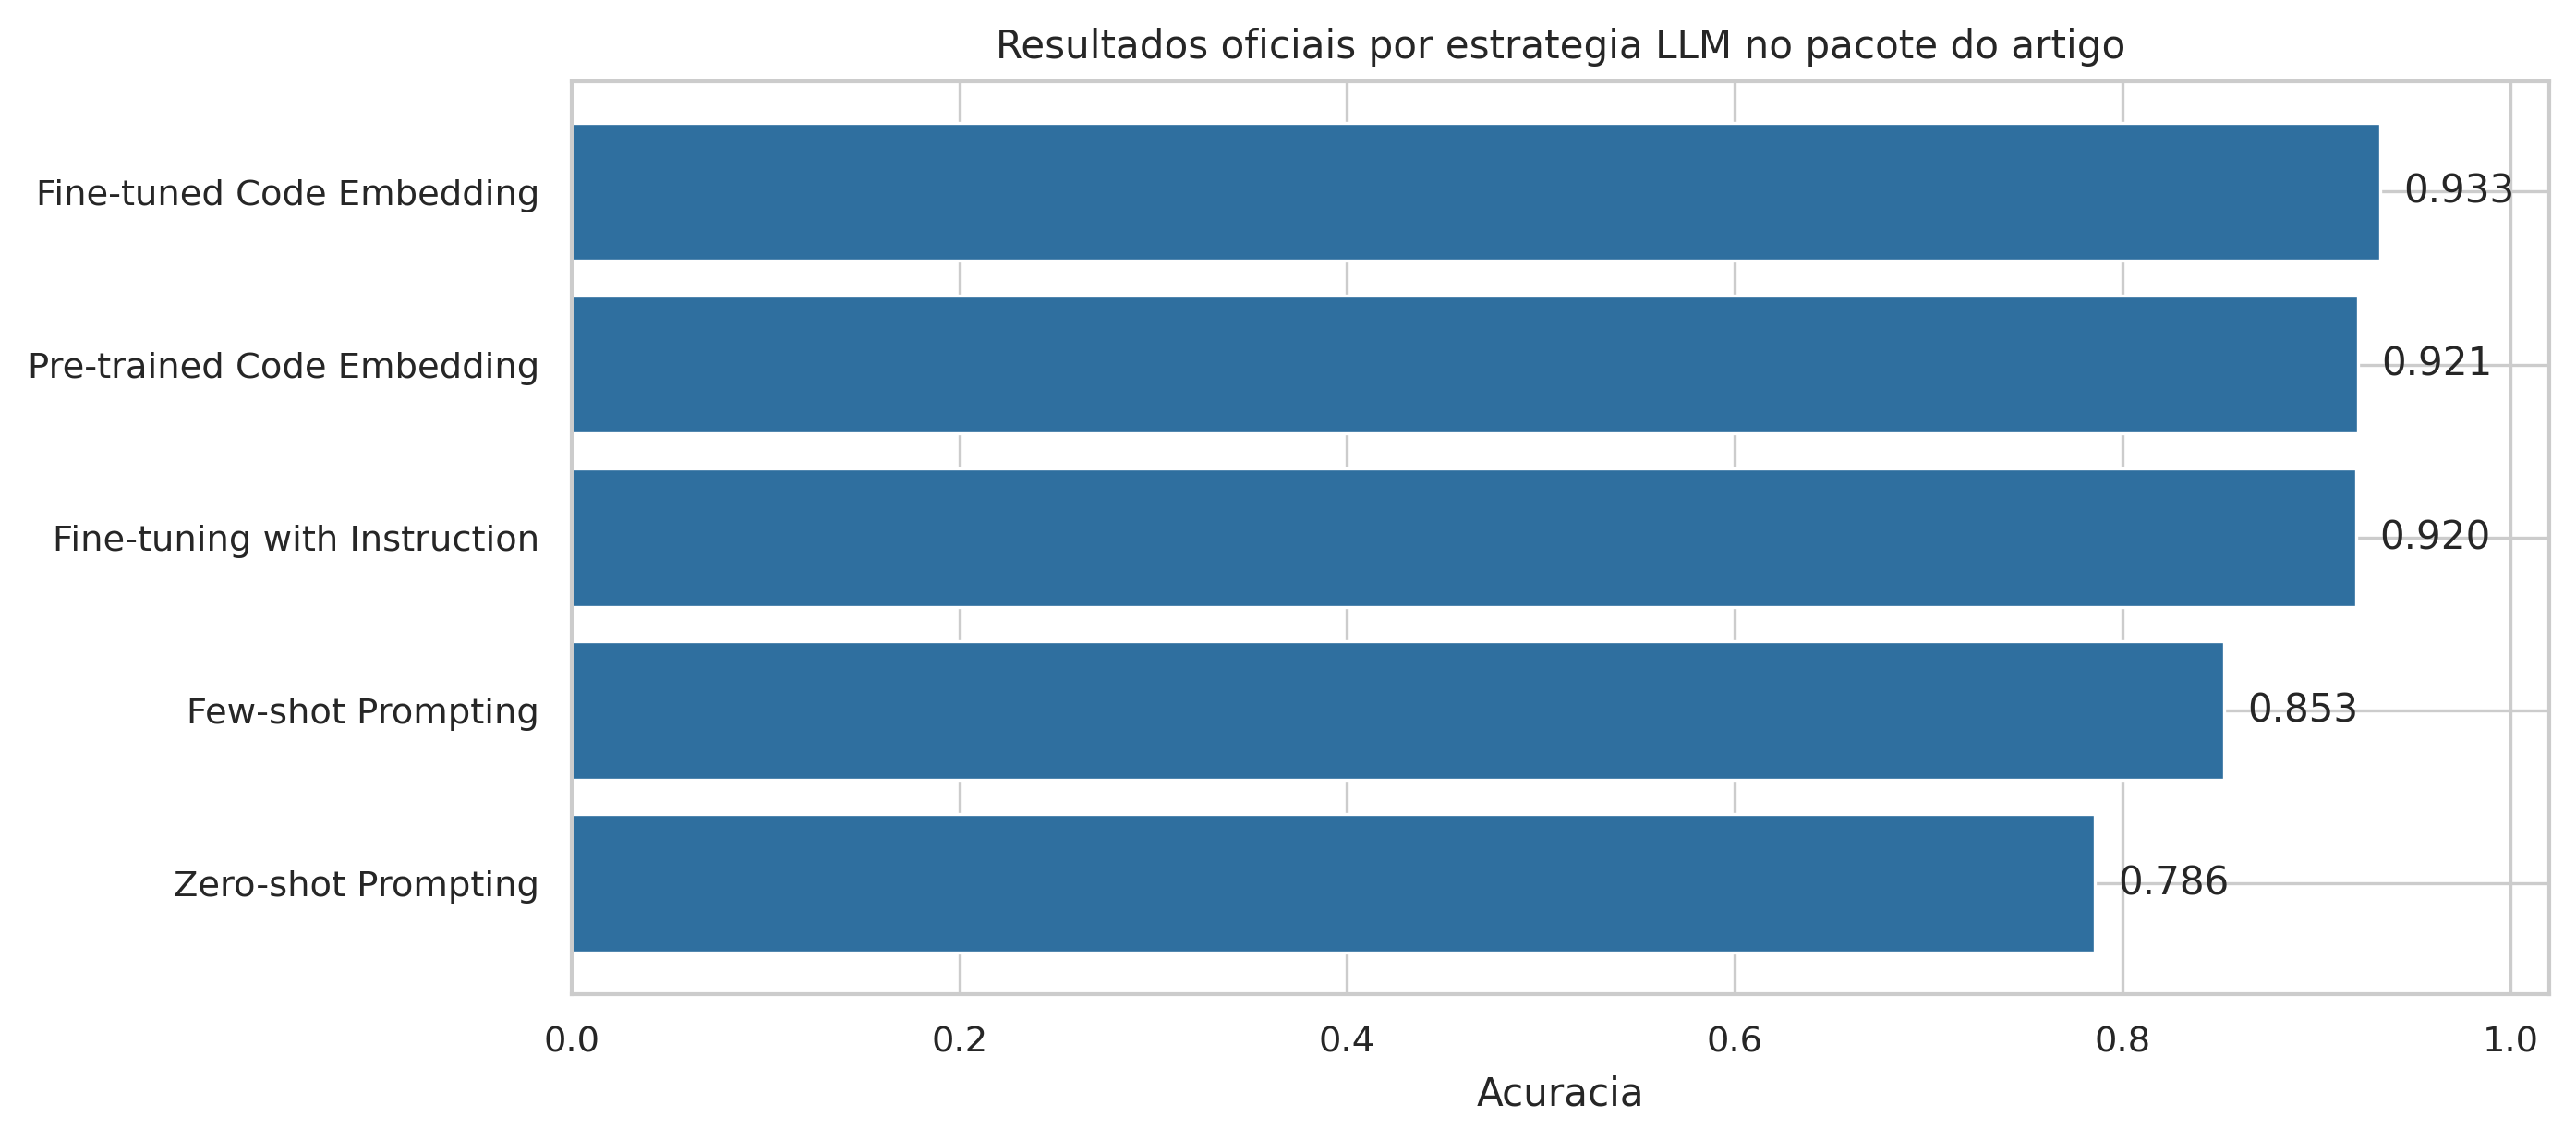

The table this chart was drawn from, first rows:
method, accuracy, correct, total
Fine-tuned Code Embedding, 0.9331, 1854, 1987
Pre-trained Code Embedding, 0.9215, 1831, 1987
Fine-tuning with Instruction, 0.9205, 1829, 1987
Few-shot Prompting, 0.8525, 1694, 1987
Zero-shot Prompting, 0.7856, 1561, 1987
